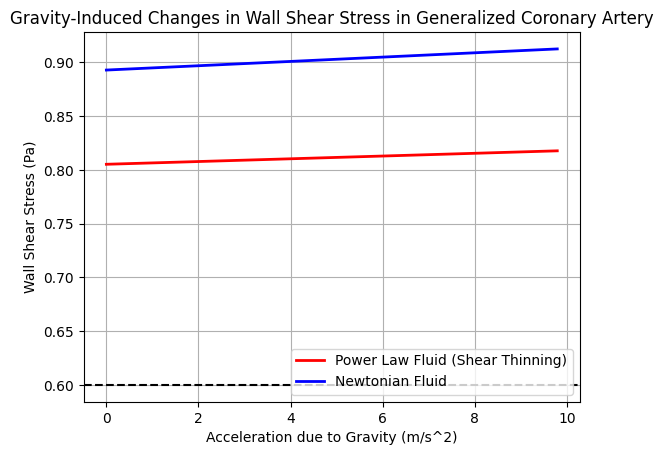
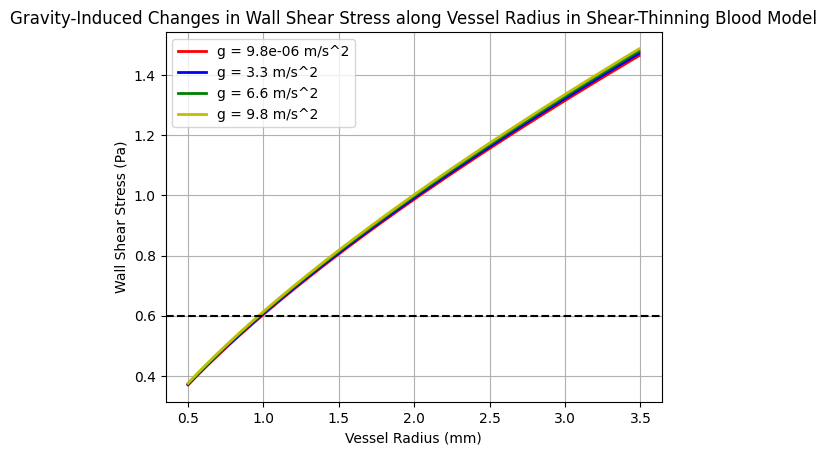
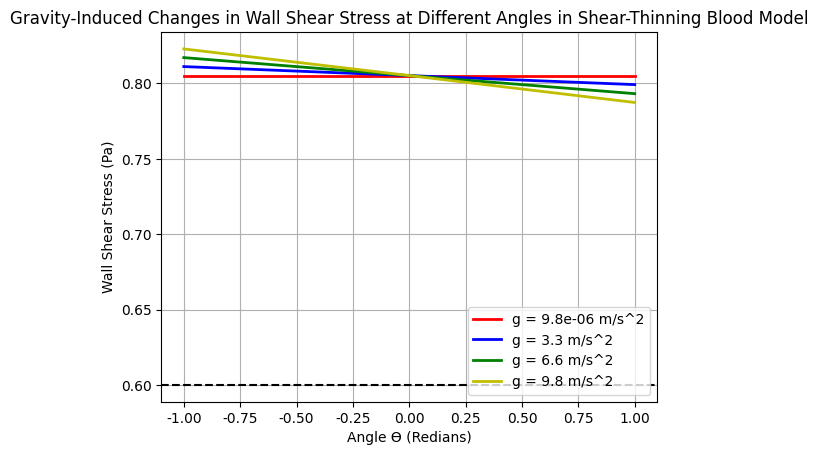

Here is the Python script that generated these plots, in order:
import numpy as np
import matplotlib.pyplot as plt
import math

#Constants
plt.rcParams["font.family"] = "Times New Roman"

# m constant for blood as a power law fluid (Pa*s^n / m^2)
m = 0.01615

# n constant for blood as a power law fluid (no unit)
n = .708

# density of blood in kg/m^3
# [redacted]
rho = 1060

# Pressure (Pa)
# [redacted]
p = 10000

# Viscocity (Pa)
# [redacted]
mu = .0035 

# Radius of coronary arteries (m)
r = .0015
r_min = 0.5
r_max = 3.5
r_step = 0.01
r_array = np.arange(r_min, r_max, r_step)

# Sin of angle for vessel
# [redacted]
sintheta = math.sin(math.radians(-45))

# length of coronary arteries (m)
l = .03

#Yield Stress (Pa)
# [redacted]
ys = 0.0144

#Variables

# acceleration due to gravity (m/s^2)
g_start =0
g_step =.01
g_stop = 9.8

g=np.arange(g_start, g_stop, g_step)

#Shear Stress
tau_PL = (m * np.abs(((p/l) - np.multiply(np.multiply(g,rho), sintheta)) * (r / 2)) ** n) # Power Law Shear Stress
tau_NW = (np.abs(((p/l) - np.multiply(np.multiply(g,rho), sintheta)) * (r / 2)))/280 # Newtonian Shear Stress
#tau_BP = (np.abs(((p/l) - np.multiply(np.multiply(g,rho), sintheta)) * (r / 2))) + ys # Bingham Plastic Shear Stress

tau_nog =  m * np.abs(((p/l)) * (r / 2 * mu)) ** n
tau_nog = np.repeat(tau_nog, 4410)


#Plotting
fig, ax = plt.subplots()
plt.xlabel("Acceleration due to Gravity (m/s^2)")
plt.ylabel("Wall Shear Stress (Pa)")
plt.title("Gravity-Induced Changes in Wall Shear Stress in Generalized Coronary Artery")
ax.plot(g, tau_PL, linewidth=2.0, color='r', label='Power Law Fluid (Shear Thinning)')
ax.plot(g, tau_NW, linewidth=2.0, color='b', label='Newtonian Fluid')
ax.axhline(y = 0.60, color='k', linestyle='--')
ax.grid()
#ax.plot(g, tau_BP, linewidth=2.0, color='b', label='Bingham Plastic Fluid')
#ax.plot(g, tau_nog, linewidth=2.0, color='y')
ax.legend(loc='lower right')

plt.show()

# Coronary arteries length (m)
l = .030 

# Variable radius coronary arteries (m)
r_start = .001
r_step =.0001
r_stop = .003

r_variable=np.arange(r_start, r_stop, r_step)

# g values
g_earth = 9.8
g_takeoff = 9.8 * 4
g_space = 9.8/1000000

tau_earth = m * np.abs(((p/l) - np.multiply(np.multiply(g_earth,rho), sintheta)) * (r_variable / 2 * mu)) ** n
tau_takeoff = m * np.abs(((p/l) - np.multiply(np.multiply(g_takeoff,rho), sintheta)) * (r_variable / 2 * mu)) ** n
tau_space = m * np.abs(((p/l) - np.multiply(np.multiply(g_space,rho), sintheta)) * (r_variable / 2 * mu)) ** n

fig, ax = plt.subplots()
plt.xlabel("Vessel Radius (mm)")
plt.ylabel("Wall Shear Stress (Pa)")
plt.title("Gravity-Induced Changes in Wall Shear Stress along Vessel Radius in Shear-Thinning Blood Model")
    
gravity_comp = [9.8e-6, 3.3, 6.6, 9.8]
colors = ['r', 'b', 'g', 'y']
for i in range(4):
    grav_value = gravity_comp[i]
    grav_label = "g = " + str(grav_value) + " m/s^2"
    colu = colors[i]
    testPL = m * np.abs(((p/l) - np.multiply(np.multiply(grav_value,rho), sintheta)) * ((r_array /1000)/ 2)) ** n
    ax.plot(r_array, testPL, linewidth=2.0, color=colu, label=grav_label)

ax.axhline(y = 0.60, color='k', linestyle='--')
ax.grid()
#ax.set_xlim(2.3,2.5)
#ax.set_ylim(0.7,0.8)
ax.legend()
# ax.plot(r_variable, tau_earth, linewidth=2.0, color= 'r', label='earth, g=9.8')
# ax.plot(r_variable, tau_takeoff, linewidth=2.0, color='g', label='takeoff, g=9.8 * 4')
# ax.plot(r_variable, tau_space, linewidth=2.0, color='b', label='space, g=9.8/1000000')
# plt.legend()

plt.show()

# Variable angles coronary arteries (m)
theta_start = -90
theta_step = 1
theta_stop = 90

theta_variable=np.arange(theta_start, theta_stop, theta_step)

sintheta_variable = np.sin(theta_variable * np.pi/180.)


# tau_earth = m * np.abs(((p/l) - np.multiply(np.multiply(g_earth,rho), sintheta_variable)) * (r / 2 * mu)) ** n
# tau_takeoff = m * np.abs(((p/l) - np.multiply(np.multiply(g_takeoff,rho), sintheta_variable)) * (r / 2 * mu)) ** n
# tau_space = m * np.abs(((p/l) - np.multiply(np.multiply(g_space,rho), sintheta_variable)) * (r / 2 * mu)) ** n


fig, ax = plt.subplots()
plt.xlabel("Angle \u03F4 (Redians)")
plt.ylabel("Wall Shear Stress (Pa)")
plt.title("Gravity-Induced Changes in Wall Shear Stress at Different Angles in Shear-Thinning Blood Model")

gravity_comp = [9.8e-6, 3.3, 6.6, 9.8]
colors = ['r', 'b', 'g', 'y']
r_const = 0.0015
for i in range(4):
    grav_value = gravity_comp[i]
    grav_label = "g = " + str(grav_value) + " m/s^2"
    colu = colors[i]
    testPL = m * np.abs(((p/l) - np.multiply(np.multiply(grav_value,rho), sintheta_variable)) * (r_const/ 2)) ** n
    ax.plot(sintheta_variable, testPL, linewidth=2.0, color=colu, label=grav_label)

ax.axhline(y = 0.60, color='k', linestyle='--')
ax.grid()
# ax.plot(theta_variable, tau_earth, linewidth=2.0, color= 'r', label='earth, ge=9.8')
# ax.plot(theta_variable, tau_takeoff, linewidth=2.0, color='g', label='takeoff, g=4*ge')
# ax.plot(theta_variable, tau_space, linewidth=2.0, color='b', label='space, g=ge/100000')
plt.legend(loc = 'lower right')
plt.show()